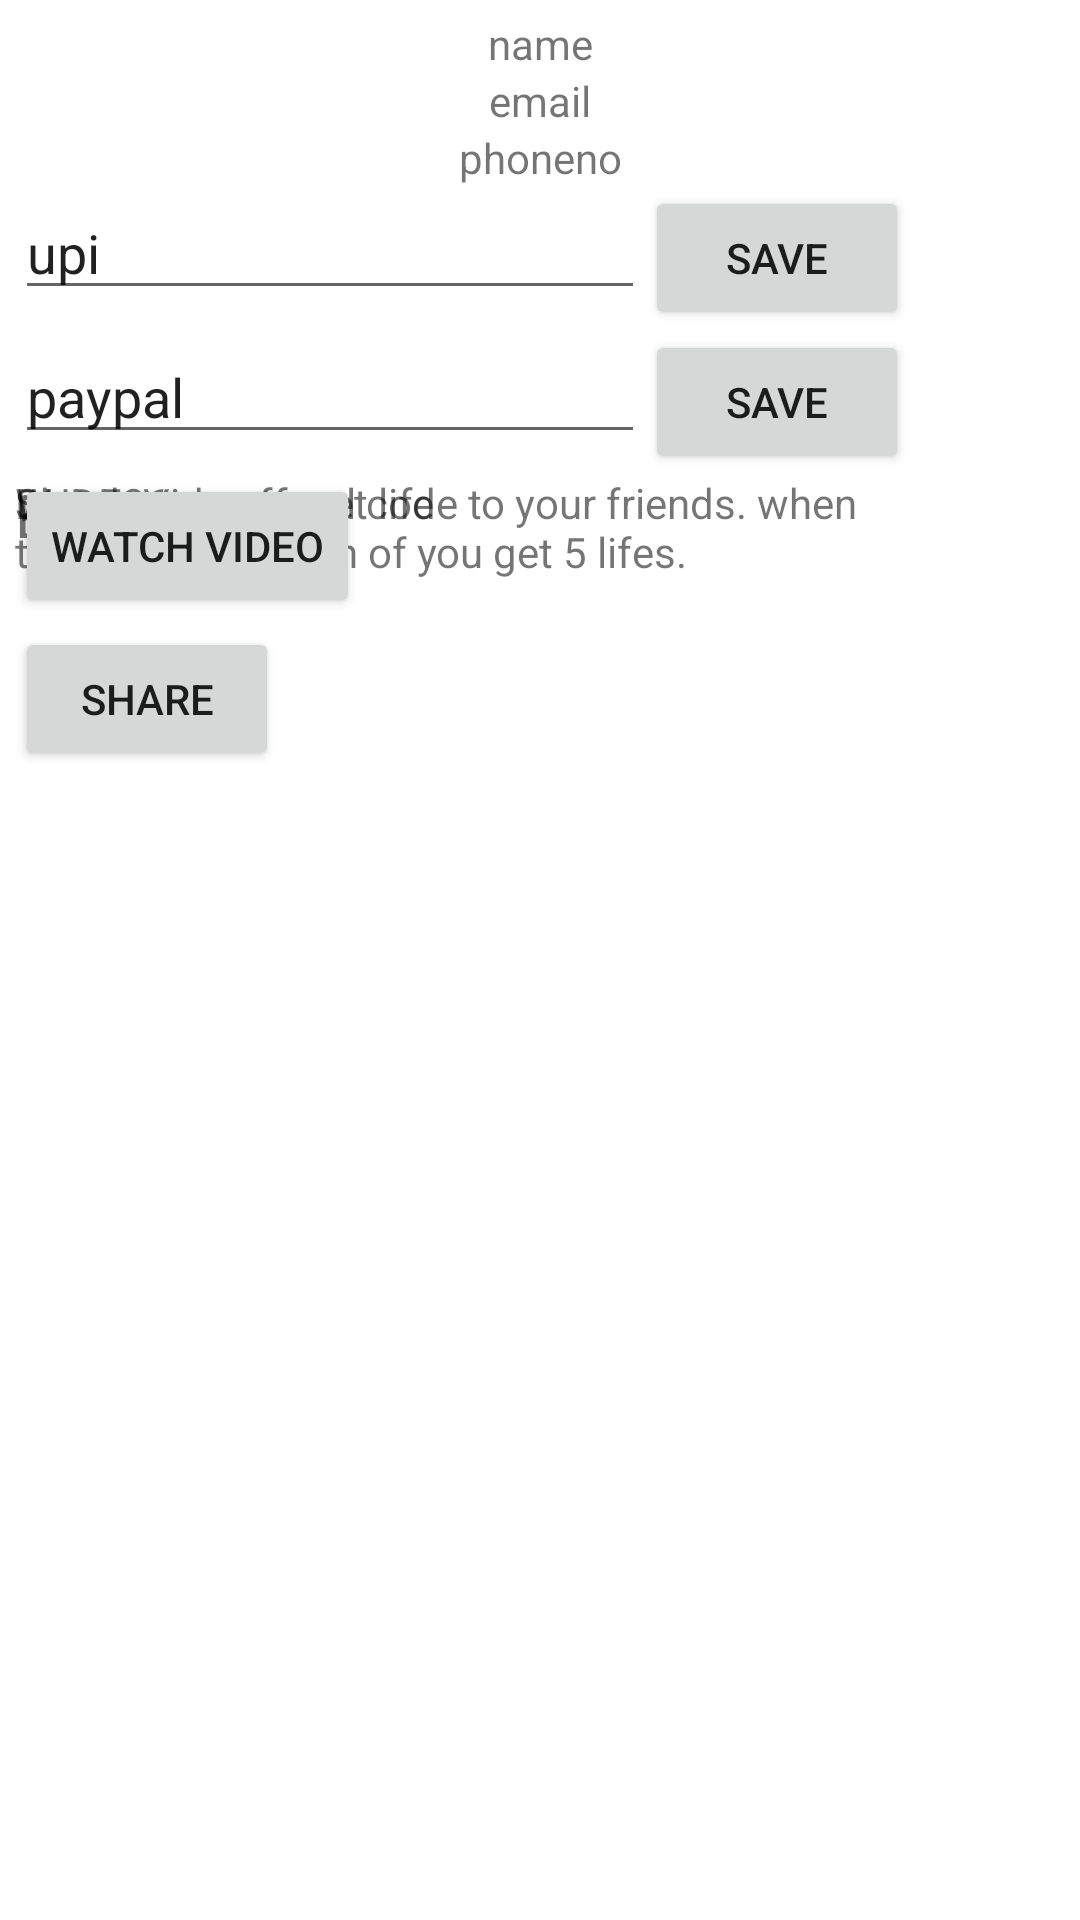

Here is an Android app screen rendered from its layout file. Give the layout XML and the strings, colors and styles it references.
<!-- AndroidManifest.xml: application theme Theme.MissingPiece -->
<!-- res/layout/fragment_profile2.xml -->
<?xml version="1.0" encoding="utf-8"?>
<RelativeLayout xmlns:android="http://schemas.android.com/apk/res/android"
    xmlns:app="http://schemas.android.com/apk/res-auto"
    xmlns:tools="http://schemas.android.com/tools"
    android:layout_width="match_parent"
    android:layout_height="match_parent"
    android:padding="5dp"
    tools:context=".ui.profile.ProfileFragment">

    <LinearLayout
        android:layout_width="407dp"
        android:layout_height="318dp"
        android:orientation="vertical">

        <TextView
            android:id="@+id/name"
            android:layout_width="match_parent"
            android:layout_height="wrap_content"
            android:gravity="center_horizontal"
            android:text="name"
            android:textAlignment="center" />

        <TextView
            android:id="@+id/email"
            android:layout_width="match_parent"
            android:layout_height="wrap_content"
            android:gravity="center_horizontal"
            android:text="email"
            android:textAlignment="center" />

        <TextView
            android:id="@+id/phoneno"
            android:layout_width="match_parent"
            android:layout_height="wrap_content"
            android:gravity="center_horizontal"
            android:text="phoneno"
            android:textAlignment="center" />

        <LinearLayout
            android:layout_width="match_parent"
            android:layout_height="wrap_content"
            android:orientation="horizontal">

            <EditText
                android:id="@+id/upi"
                android:layout_width="wrap_content"
                android:layout_height="wrap_content"
                android:ems="10"
                android:inputType="textPersonName"
                android:text="upi" />

            <Button
                android:id="@+id/upi_button"
                android:layout_width="wrap_content"
                android:layout_height="wrap_content"
                android:text="Save"
                tools:layout_editor_absoluteX="260dp"
                tools:layout_editor_absoluteY="157dp" />
        </LinearLayout>

        <LinearLayout
            android:layout_width="match_parent"
            android:layout_height="wrap_content"
            android:orientation="horizontal">

            <EditText
                android:id="@+id/paypal"
                android:layout_width="wrap_content"
                android:layout_height="wrap_content"
                android:ems="10"
                android:inputType="textEmailAddress"
                android:text="paypal" />

            <Button
                android:id="@+id/paypal_button"
                android:layout_width="wrap_content"
                android:layout_height="wrap_content"
                android:layout_marginStart="0dp"
                android:layout_marginLeft="0dp"
                android:text="Save" />
        </LinearLayout>

        <RelativeLayout
            android:layout_width="match_parent"
            android:layout_height="wrap_content">

            <TextView
                android:id="@+id/earn"
                android:layout_width="wrap_content"
                android:layout_height="wrap_content"
                android:text="Earn Life"
                android:textSize="20dp" />

            <TextView
                android:id="@+id/life_count"
                android:layout_width="wrap_content"
                android:layout_height="wrap_content"
                android:text="100"
                android:textSize="30dp" />

            <TextView
                android:id="@+id/watch_video_text"
                android:layout_width="wrap_content"
                android:layout_height="wrap_content"
                android:text="Watch Video to get life" />

            <Button
                android:id="@+id/watch_video"
                android:layout_width="wrap_content"
                android:layout_height="wrap_content"
                android:text="Watch Video" />

            <TextView
                android:id="@+id/referal"
                android:layout_width="295dp"
                android:layout_height="51dp"
                android:text="Share your refferal code to your friends. when they enters it, both of you get 5 lifes." />

            <TextView
                android:id="@+id/referal_code"
                android:layout_width="wrap_content"
                android:layout_height="wrap_content"
                android:text="DUDE36" />

            <Button
                android:id="@+id/share_button"
                android:layout_width="wrap_content"
                android:layout_height="wrap_content"
                android:layout_marginTop="51dp"
                android:text="Share" />
        </RelativeLayout>
    </LinearLayout>

</RelativeLayout>
<!-- resources referenced by this layout -->
<resources>
  <style name="Theme.MissingPiece" parent="Theme.MaterialComponents.DayNight.DarkActionBar">
          
          <item name="colorPrimary">@color/golden</item>
          <item name="colorPrimaryVariant">@color/golden_dark</item>
          <item name="colorOnPrimary">@color/white</item>
          
          <item name="colorSecondary">@color/golden</item>
          <item name="colorSecondaryVariant">@color/teal_700</item>
          <item name="colorOnSecondary">@color/black</item>
          
          <item name="android:statusBarColor" tools:targetApi="l">?attr/colorPrimary</item>
          
      </style>
  <color name="golden">#FFCA28</color>
  <color name="golden_dark">#E6A93E</color>
  <color name="white">#FFFFFFFF</color>
  <color name="teal_700">#FF018786</color>
  <color name="black">#FF000000</color>
</resources>
